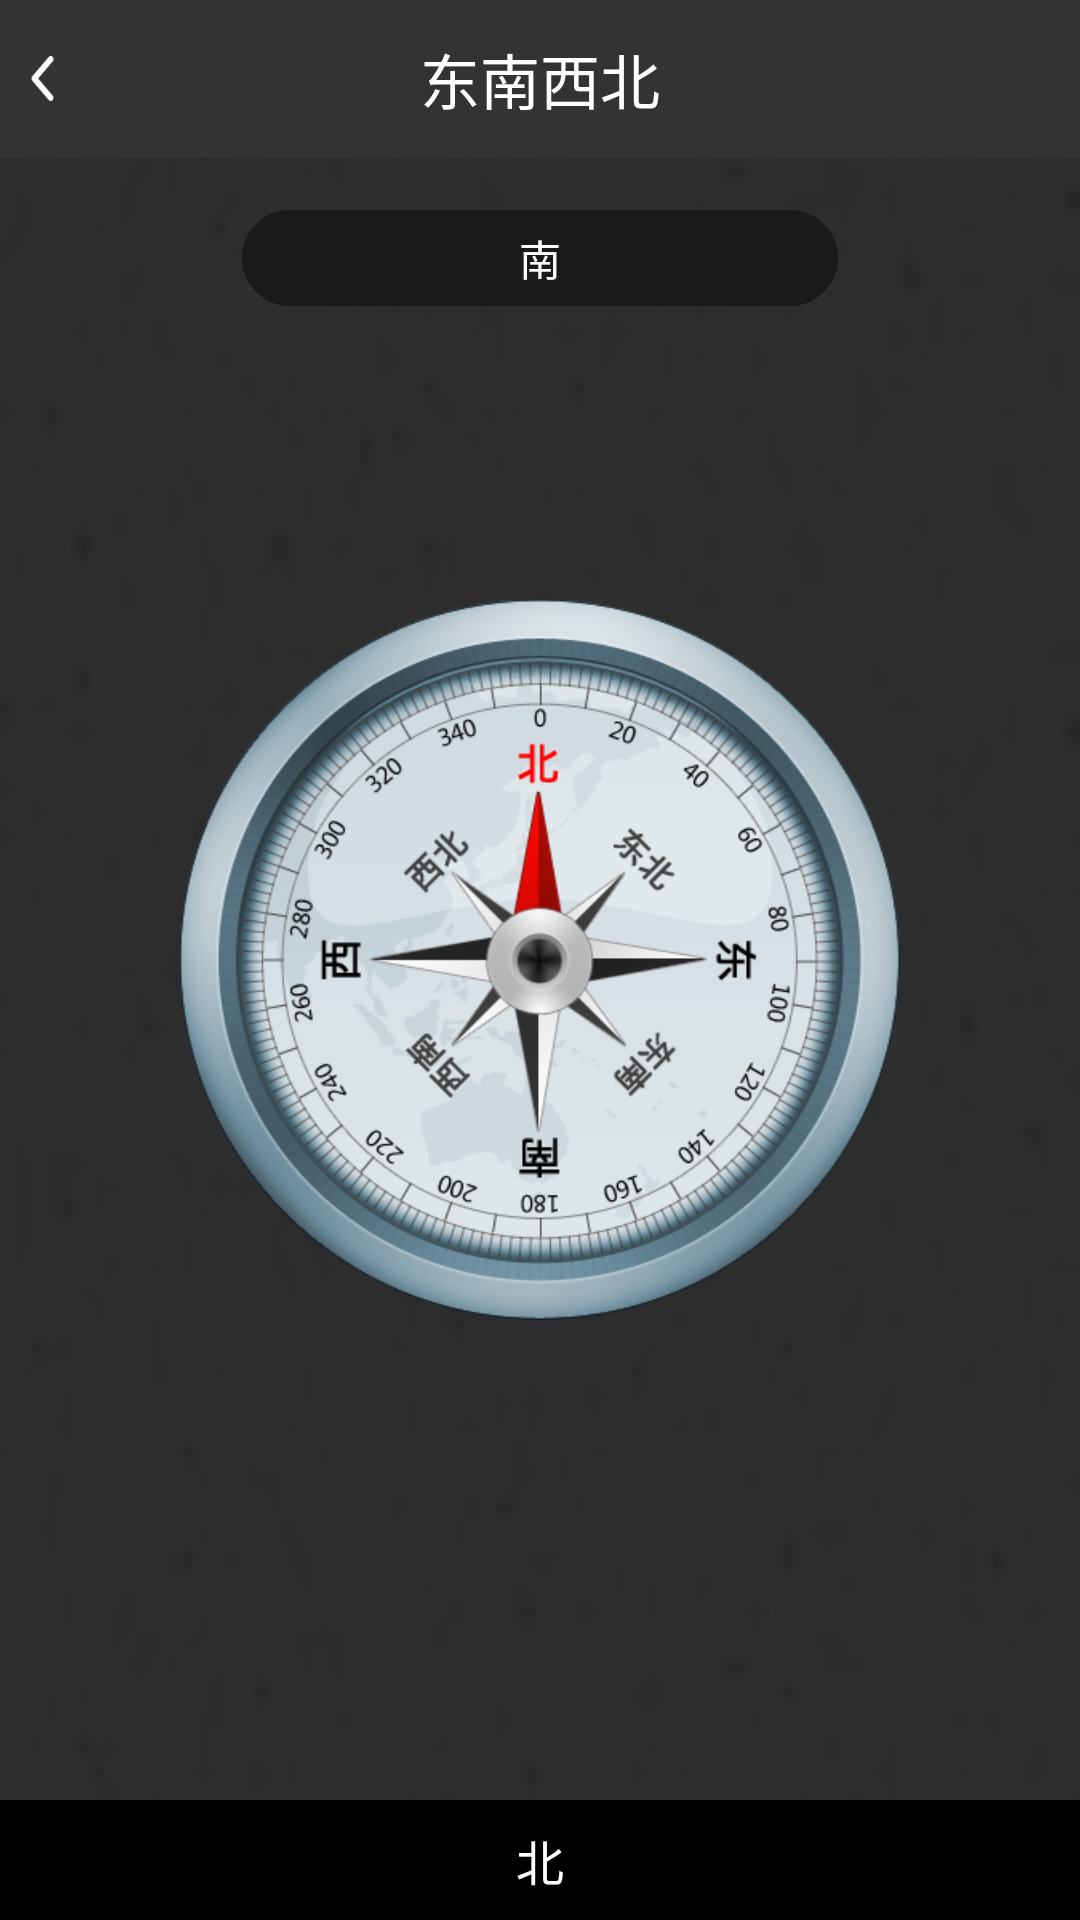

Android layout source for this screen:
<!-- AndroidManifest.xml: application theme AppTheme -->
<!-- res/layout/activity_compass.xml -->
<?xml version="1.0" encoding="utf-8"?>
<RelativeLayout
    xmlns:android="http://schemas.android.com/apk/res/android"
    android:layout_width="match_parent"
    android:layout_height="match_parent"
    android:background="@drawable/bg_mainbg"
    >

    <RelativeLayout
        android:id="@+id/rl_compass_first"
        android:layout_width="match_parent"
        android:layout_height="wrap_content">

        <TextView
            android:id="@+id/tv_comapss_title"
            style="@style/AppTitleStyle"
            android:background="#333"
            android:text="东南西北"
            android:textColor="#fff"
            />

        <RelativeLayout
            android:id="@+id/rl_compass"
            android:layout_width="60.0px"
            android:layout_height="60.0px"
            android:layout_centerVertical="true"
            android:layout_marginLeft="30.0px">

            <ImageView
                android:layout_width="25.0px"
                android:layout_height="45.0px"
                android:layout_centerVertical="true"
                android:background="@drawable/return_iv"
                />
        </RelativeLayout>
    </RelativeLayout>

    <TextView
        android:id="@+id/tv_orientation"
        android:layout_width="600.0px"
        android:layout_height="100.0px"
        android:layout_below="@id/rl_compass_first"
        android:layout_centerHorizontal="true"
        android:layout_marginTop="50.0px"
        android:background="@drawable/compass_angle_shape_bg"
        android:gravity="center"
        android:text="南"
        android:textColor="#fff"/>

    <FrameLayout
        android:layout_width="720.0px"
        android:layout_height="720.0px"
        android:layout_centerInParent="true"
        android:background="@drawable/bg_compassbg">

        <ImageView
            android:id="@+id/iv_pointer"
            android:layout_width="720.0px"
            android:layout_height="720.0px"
            android:background="@drawable/bg_compasspointer"/>
    </FrameLayout>

    <FrameLayout
        android:layout_width="match_parent"
        android:layout_height="120.0px"
        android:layout_alignParentBottom="true"
        android:background="#000">

        <TextView
            android:id="@+id/tv_des"
            android:layout_width="match_parent"
            android:layout_height="match_parent"
            android:gravity="center"
            android:text="北"
            android:textColor="#fff"
            android:textSize="48.0px"
            />
    </FrameLayout>
</RelativeLayout>
<!-- resources referenced by this layout -->
<resources>
  <!-- drawable bg_compassbg: png bitmap (drawable, 105764 bytes) -->
  <!-- drawable bg_compasspointer: png bitmap (drawable, 67402 bytes) -->
  <!-- drawable bg_mainbg: png bitmap (drawable, 2156 bytes) -->
  <!-- drawable compass_angle_shape_bg (drawable) -->
  <?xml version="1.0" encoding="utf-8"?>
  <shape xmlns:android="http://schemas.android.com/apk/res/android"
      android:shape="rectangle">
      <size android:width="600.0px" android:height="100.0px"/>
      <corners android:radius="300.0px"/>
      <solid android:color="#1A1A1A"/>
      <stroke android:width="2.0px" android:color="#2e2e2e"/>
  </shape>
  <!-- drawable return_iv: png bitmap (drawable, 1564 bytes) -->
  <style name="AppTitleStyle">
          <item name="android:layout_width">match_parent</item>
          <item name="android:layout_height">wrap_content</item>
          <item name="android:background">#00AFF0</item>
          <item name="android:gravity">center</item>
          <item name="android:padding">35.0px</item>
          <item name="android:textSize">60.0px</item>
      </style>
  <style name="AppTheme" parent="Theme.AppCompat.Light.NoActionBar">
          
          <item name="colorPrimary">@color/colorPrimary</item>
          <item name="colorPrimaryDark">@color/colorPrimaryDark</item>
          <item name="colorAccent">@color/colorAccent</item>
      </style>
  <color name="colorPrimary">#3F51B5</color>
  <color name="colorPrimaryDark">#303F9F</color>
  <color name="colorAccent">#ee00AFF0</color>
</resources>
